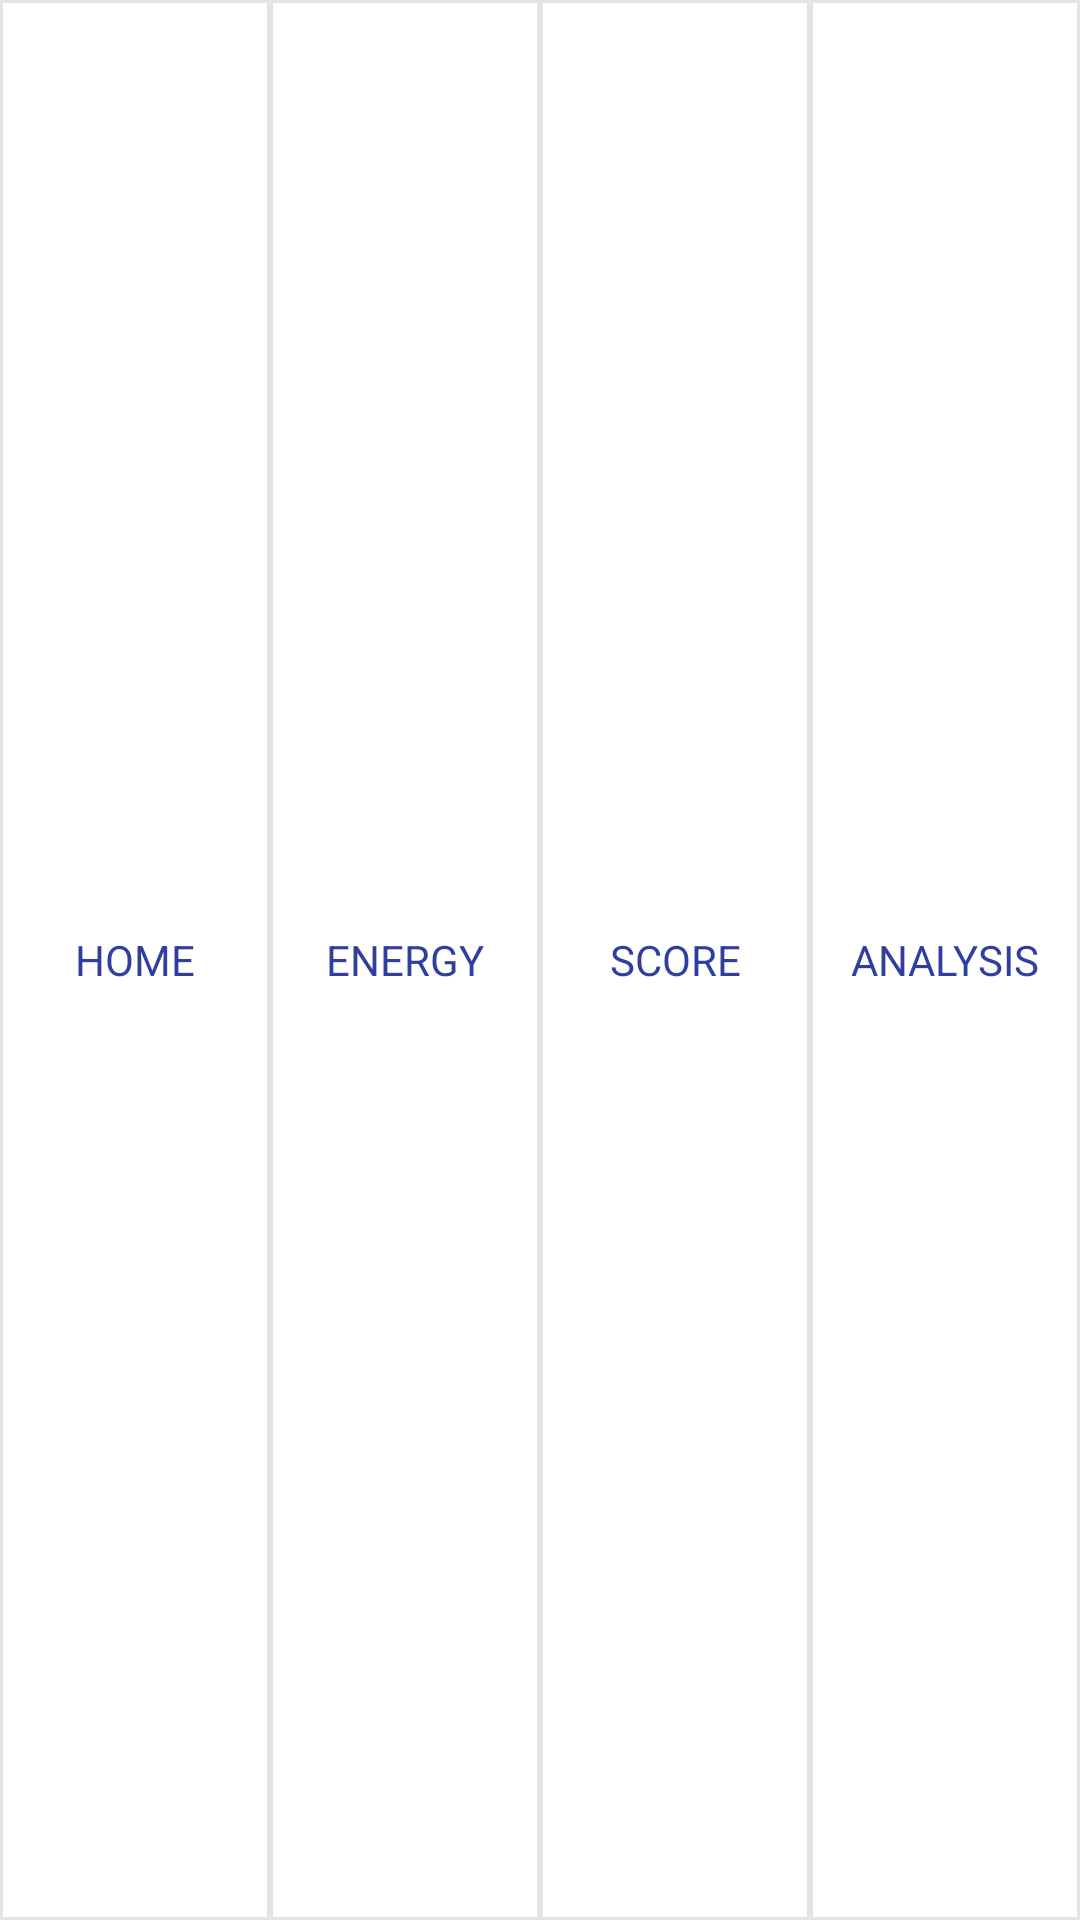

Here is an Android app screen rendered from its layout file. Give the layout XML and the strings, colors and styles it references.
<!-- AndroidManifest.xml: application theme AppTheme -->
<!-- res/layout/activity_menu.xml -->
<?xml version="1.0" encoding="utf-8"?>
<LinearLayout xmlns:android="http://schemas.android.com/apk/res/android"
    xmlns:app="http://schemas.android.com/apk/res-auto"
    xmlns:tools="http://schemas.android.com/tools"
    android:layout_width="match_parent"
    android:layout_height="match_parent"
    android:background="@color/colorGrayDark">

    <TextView
        android:id="@+id/tv_home"
        android:layout_width="match_parent"
        android:layout_height="match_parent"
        android:layout_margin="1dp"
        android:layout_weight="1"
        android:background="@android:color/background_light"
        android:gravity="center"
        android:onClick="ClickBTN"
        android:text="HOME"
        android:textColor="@color/colorPrimaryDark" />

    <TextView
        android:id="@+id/tv_energy"
        android:layout_width="match_parent"
        android:layout_height="match_parent"
        android:layout_margin="1dp"
        android:layout_weight="1"
        android:background="@android:color/background_light"
        android:gravity="center"
        android:onClick="ClickBTN"
        android:text="ENERGY"
        android:textColor="@color/colorPrimaryDark" />

    <TextView
        android:id="@+id/tv_score"
        android:layout_width="match_parent"
        android:layout_height="match_parent"
        android:layout_margin="1dp"
        android:layout_weight="1"
        android:background="@android:color/background_light"
        android:gravity="center"
        android:onClick="ClickBTN"
        android:text="SCORE"
        android:textColor="@color/colorPrimaryDark" />

    <TextView
        android:id="@+id/tv_analysis"
        android:layout_width="match_parent"
        android:layout_height="match_parent"
        android:layout_margin="1dp"
        android:layout_weight="1"
        android:background="@android:color/background_light"
        android:gravity="center"
        android:onClick="ClickBTN"
        android:text="ANALYSIS"
        android:textColor="@color/colorPrimaryDark" />

</LinearLayout>
<!-- resources referenced by this layout -->
<resources>
  <color name="colorGrayDark">#e4e4e4</color>
  <color name="colorPrimaryDark">#303F9F</color>
  <style name="AppTheme" parent="Theme.AppCompat.Light.DarkActionBar">
          
          <item name="colorPrimary">@color/colorPrimary</item>
          <item name="colorPrimaryDark">@color/colorPrimaryDark</item>
          <item name="colorAccent">@color/colorAccent</item>
  
          
          <item name="windowActionBar">false</item>
          <item name="windowNoTitle">true</item>
      </style>
  <color name="colorPrimary">#c6cceb</color>
  <color name="colorAccent">#3f51b5</color>
</resources>
